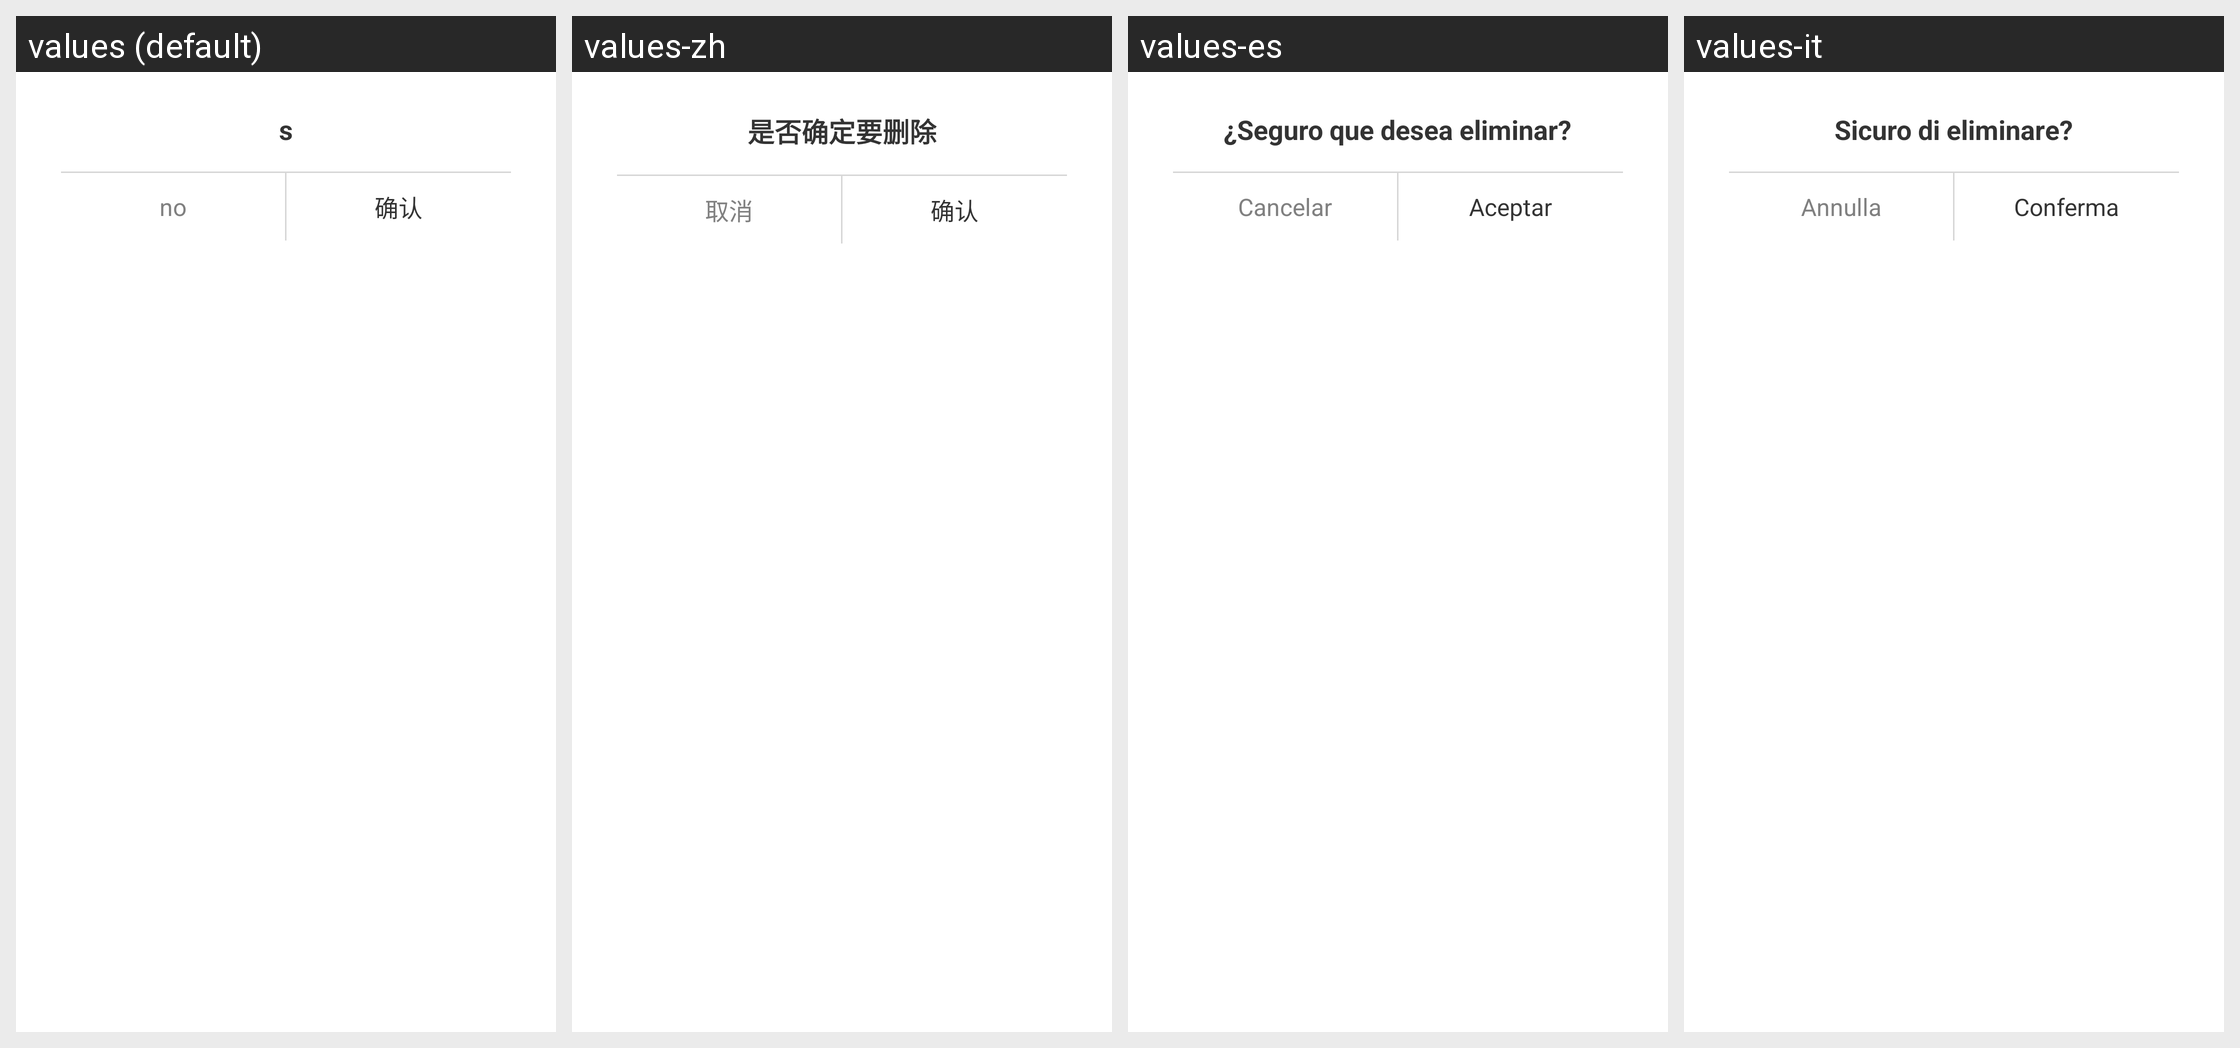

Locale-by-locale string values for the Android screen shown in this grid:
Android screen res/layout/delet_dialog.xml rendered under 4 locales, left to right: values (default), values-zh, values-es, values-it. Device: Nexus 5 (rendered at 1080×1920; each locale shown at half size, 540×960, under a caption strip naming it); theme transTheme.
Other locales in the repository, not shown: values-en, values-fr.
Strings drawn on this screen, with the default value and each locale's value (text and hints the layout hard-codes, and strings that could not be matched under every locale, appear in the picture but are not listed):

is_delet
  values: s
  values-zh: 是否确定要删除
  values-es: ¿Seguro que desea eliminar?
  values-it: Sicuro di eliminare?

no
  values: no
  values-zh: 取消
  values-es: Cancelar
  values-it: Annulla

ok
  values: 确认
  values-zh: 确认
  values-es: Aceptar
  values-it: Conferma
